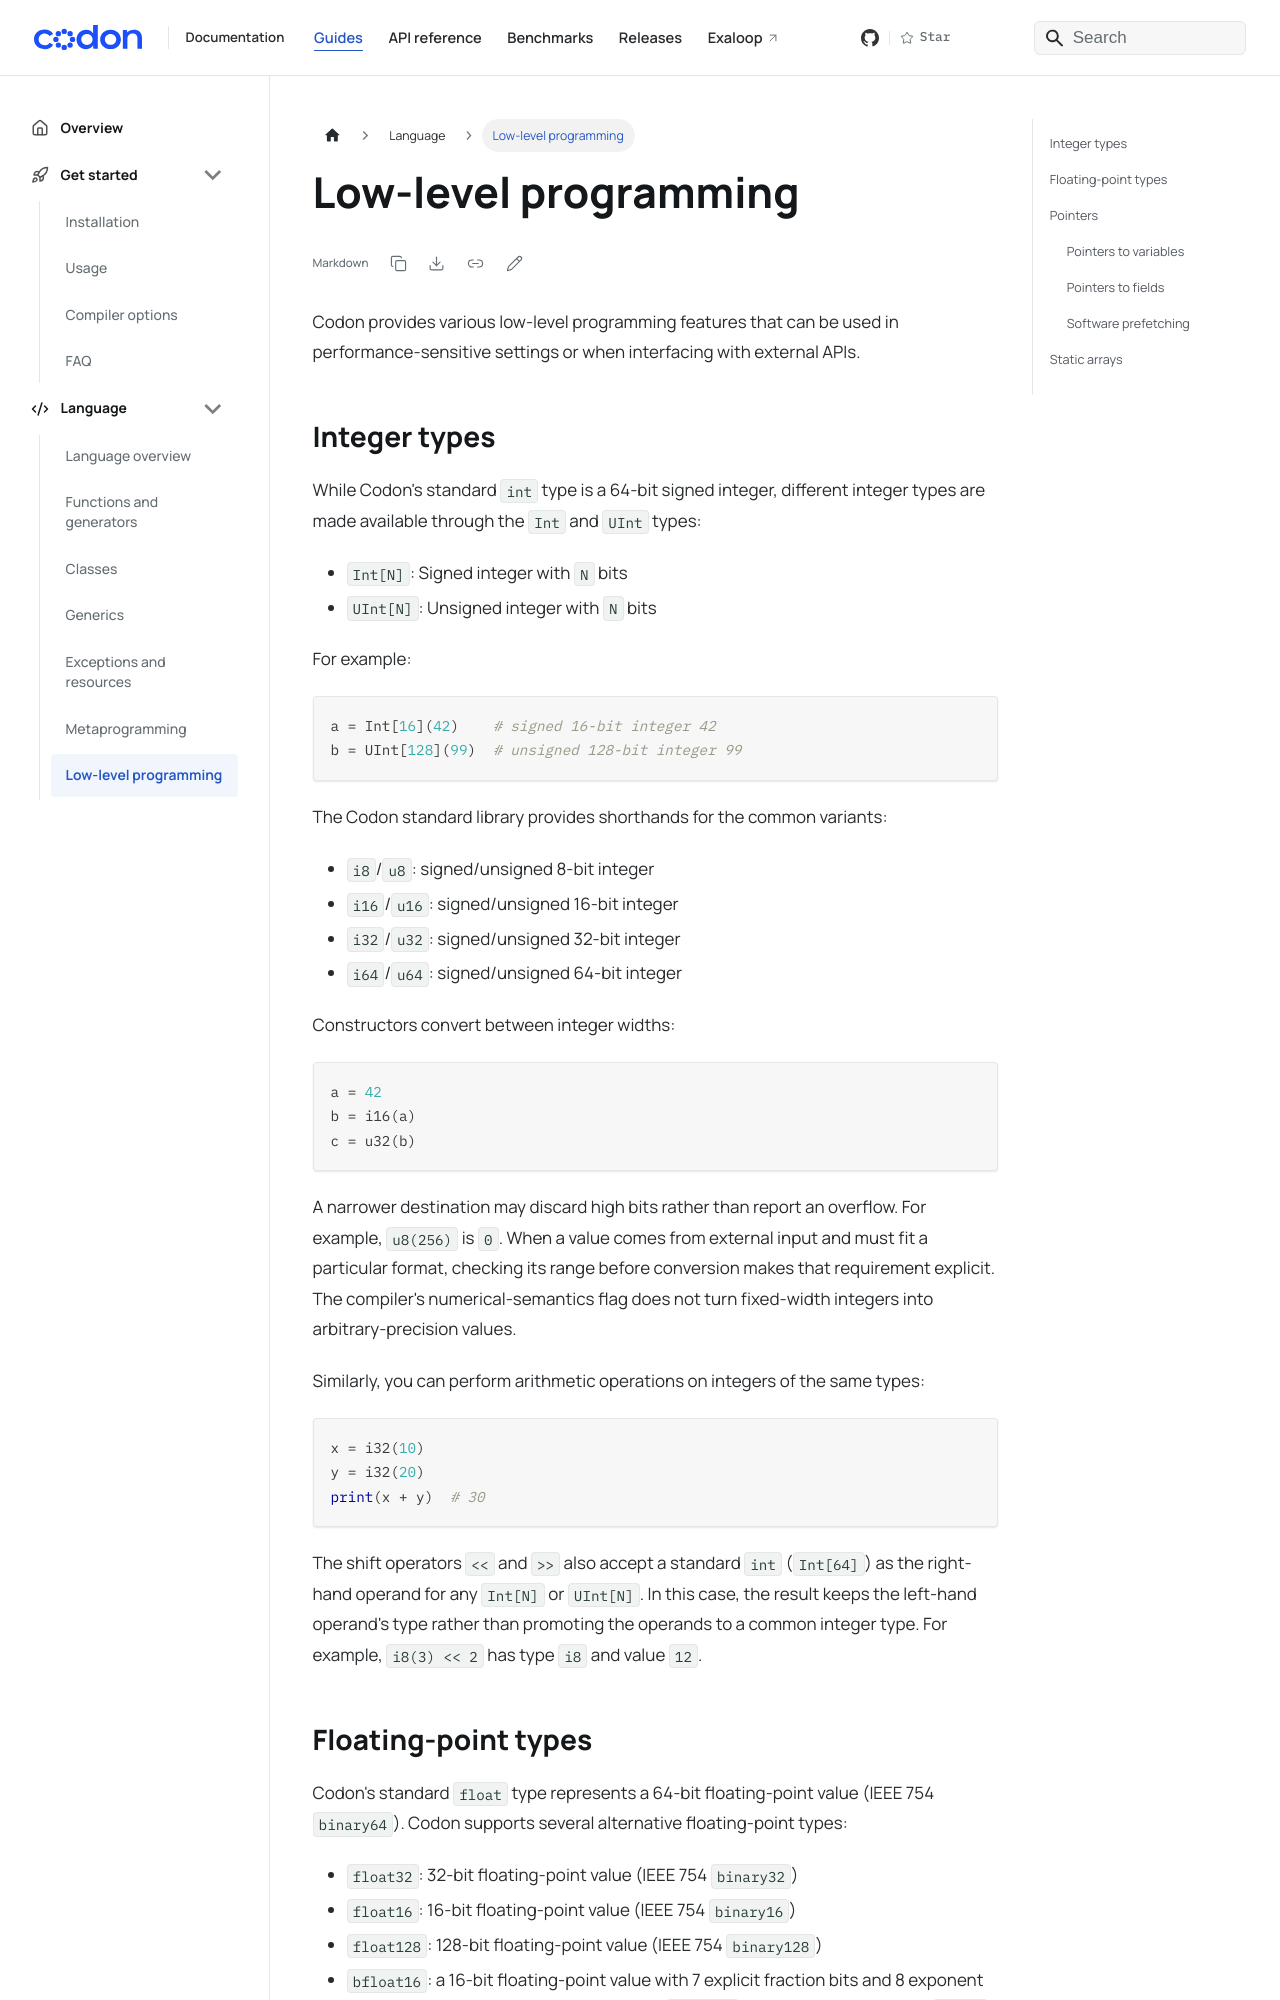

repository: exaloop/codon · page: language/lowlevel/index.html · generator: docusaurus

---
title: Low-level programming
---

Codon provides various low-level programming features that can
be used in performance-sensitive settings or when interfacing
with external APIs.

## Integer types

While Codon's standard `int` type is a 64-bit signed integer,
different integer types are made available through the `Int`
and `UInt` types:

- `Int[N]`: Signed integer with `N` bits
- `UInt[N]`: Unsigned integer with `N` bits

For example:

``` python
a = Int[16](42)    # signed 16-bit integer 42
b = UInt[128](99)  # unsigned 128-bit integer 99
```

The Codon standard library provides shorthands for the common variants:

- `i8`/`u8`: signed/unsigned 8-bit integer
- `i16`/`u16`: signed/unsigned 16-bit integer
- `i32`/`u32`: signed/unsigned 32-bit integer
- `i64`/`u64`: signed/unsigned 64-bit integer

Constructors convert between integer widths:

``` python
a = 42
b = i16(a)
c = u32(b)
```

A narrower destination may discard high bits rather than report an overflow.
For example, `u8(256)` is `0`. When a value comes from external input and must
fit a particular format, checking its range before conversion makes that
requirement explicit. The compiler's numerical-semantics flag does not turn
fixed-width integers into arbitrary-precision values.

Similarly, you can perform arithmetic operations on integers of the
same types:

``` python
x = i32(10)
y = i32(20)
print(x + y)  # 30
```

The shift operators `<<` and `>>` also accept a standard `int` (`Int[64]`)
as the right-hand operand for any `Int[N]` or `UInt[N]`. In this case, the
result keeps the left-hand operand's type rather than promoting the operands
to a common integer type. For example, `i8(3) << 2` has type `i8` and value `12`.
